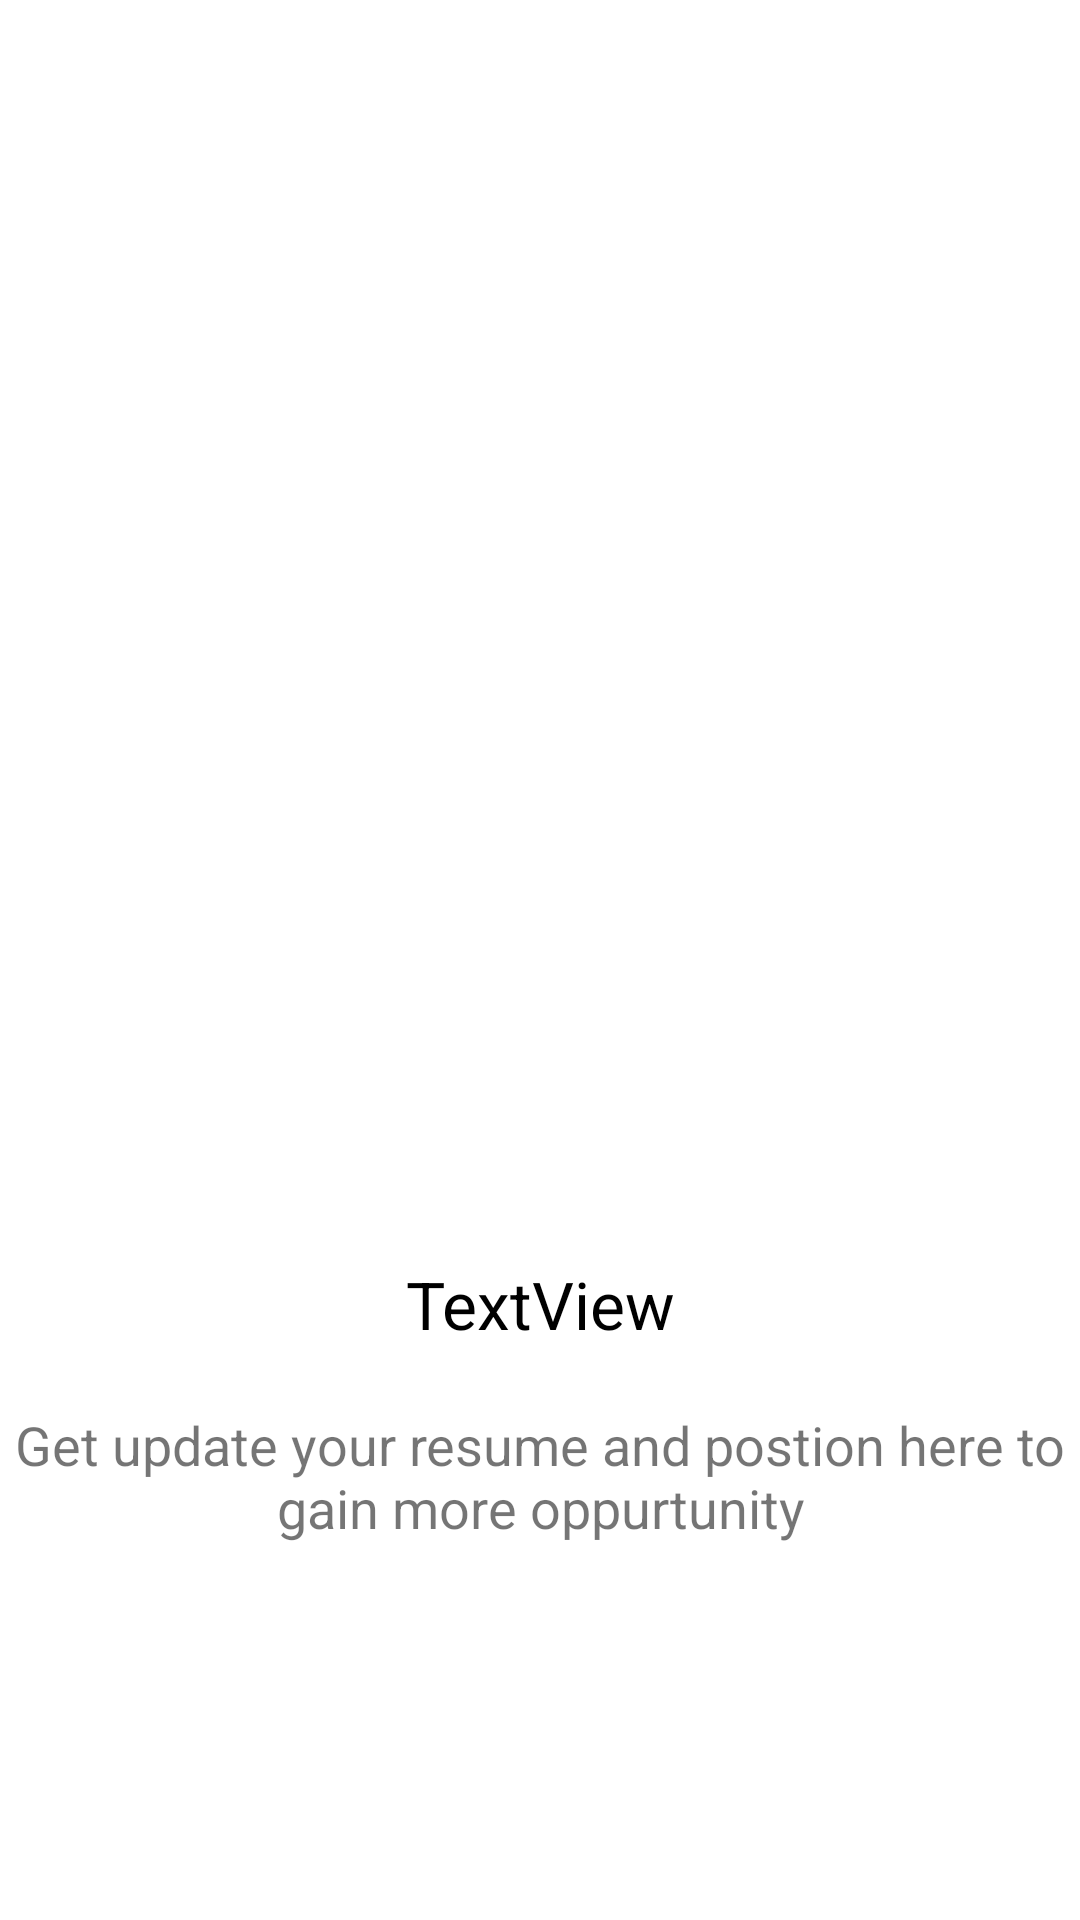

Layout XML and referenced resources for this Android screen:
<!-- AndroidManifest.xml: application theme Theme.SkillApp -->
<!-- res/layout/slide_item_container.xml -->
<?xml version="1.0" encoding="utf-8"?>
<androidx.constraintlayout.widget.ConstraintLayout xmlns:android="http://schemas.android.com/apk/res/android"
    android:layout_width="match_parent"
    android:layout_height="match_parent"
    xmlns:app="http://schemas.android.com/apk/res-auto"
    android:orientation="vertical">


    


    <ImageView
        android:layout_width="0dp"
        android:layout_height="350dp"
        android:layout_marginTop="50dp"
        android:padding="10dp"
        android:id="@+id/imageSlideIcon"
        app:layout_constraintEnd_toEndOf="parent"
        app:layout_constraintStart_toStartOf="parent"
        app:layout_constraintTop_toTopOf="parent" />

    <TextView
        android:id="@+id/titleText"
        android:layout_width="wrap_content"
        android:layout_height="wrap_content"
        android:layout_marginTop="20dp"
        android:gravity="center"
        android:text="TextView"
        android:textColor="@color/black"
        android:textSize="22sp"
        app:layout_constraintEnd_toEndOf="parent"
        app:layout_constraintHeight_percent="0.471"
        app:layout_constraintStart_toStartOf="parent"
        app:layout_constraintTop_toBottomOf="@+id/imageSlideIcon" />

    <TextView
        android:layout_width="wrap_content"
        android:layout_height="wrap_content"
        android:layout_marginTop="20dp"
        android:layout_marginLeft="20dp"
        android:layout_marginRight="20dp"
        android:gravity="center"
        android:text="@string/first_slide_description"
        android:id="@+id/titleDesc"
        android:textSize="18sp"
        app:layout_constraintEnd_toEndOf="parent"
        app:layout_constraintStart_toStartOf="parent"
        app:layout_constraintTop_toBottomOf="@+id/titleText" />




</androidx.constraintlayout.widget.ConstraintLayout>
<!-- resources referenced by this layout -->
<resources>
  <color name="black">#FF000000</color>
  <string name="app_name">SkillApp</string>
  <string name="first_slide_description">Get update your resume and postion here  to gain more oppurtunity</string>
  <style name="Theme.SkillApp" parent="Theme.MaterialComponents.DayNight.NoActionBar">
          
          <item name="colorPrimary">@color/purple_500</item>
          <item name="colorPrimaryVariant">@color/purple_700</item>
          <item name="colorOnPrimary">@color/white</item>
          
          <item name="colorSecondary">@color/teal_200</item>
          <item name="colorSecondaryVariant">@color/teal_700</item>
          <item name="colorOnSecondary">@color/black</item>
          
          <item name="android:statusBarColor" tools:targetApi="l">?attr/colorPrimaryVariant</item>
          
  
          
          <item name="fontFamily">@font/basic</item>
      </style>
  <color name="purple_500">#FF6200EE</color>
  <color name="purple_700">#FF3700B3</color>
  <color name="white">#FFFFFFFF</color>
  <color name="teal_200">#FF03DAC5</color>
  <color name="teal_700">#FF018786</color>
</resources>
